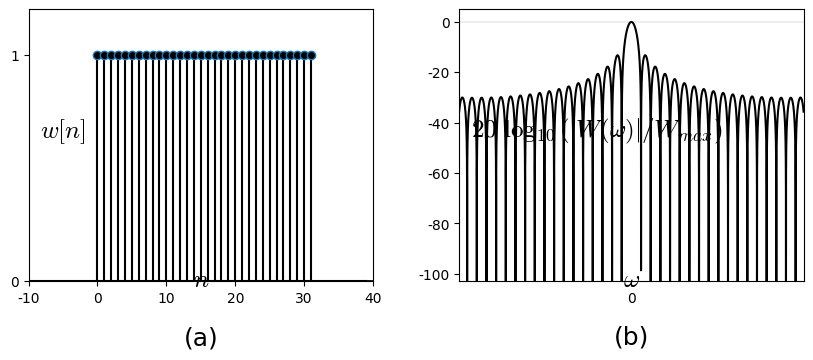

Reproduce this figure in Python. (Note: this script raises an exception after producing the figure.)
%matplotlib inline
#%matplotlib osx

import matplotlib.pyplot as plt
import matplotlib.lines as ln
import numpy as np

plt.rcParams['font.family'] = 'Times New Roman'
plt.rcParams['mathtext.fontset'] = 'cm'

step = 1
W_lb = 0
W_ub = 31
M = 32

fig = plt.figure(figsize=(10,4),dpi=300)
fig.patch.set_alpha(0.)

ax1 =fig.add_subplot(121)

n = np.arange(-10, 40, step)
w = np.ones(len(n))

l=len(n)
for i in range(l):
    if ((n[i] < W_lb) or (n[i] > W_ub)): w[i] = 'nan'
markerline, stemlines, baseline = plt.stem(n,w)
#markerline, stemlines, baseline = plt.stem(n,w, color='k')
plt.setp(markerline, 'markerfacecolor', 'k')
plt.setp(stemlines, 'color', 'k')
plt.setp(baseline, 'color', 'k')

plt.xlim([-10, 40])
plt.ylim([0, 1.2])
plt.axhline(0, color='k', linewidth=2)
ax1.xaxis.set_label_coords(1.04, 0.05)
ax1.yaxis.set_label_coords(0.1,1.01)
plt.xlabel('$n$', fontsize=18)
plt.ylabel('$w[n]$', fontsize=18, rotation=0)
plt.xticks([-10, 0, 10, 20, 30, 40])
plt.yticks([0, 1])
plt.text(15, -0.25, '(a)', ha = 'center', va = 'center', fontsize=18)

# (b)
ax2 =fig.add_subplot(122)
omg = np.arange(-3-np.pi/4, 3+np.pi/4, 0.00001)
W = (np.sin((M/2)*omg)/np.sin((1/2)*omg))*np.exp(omg*(-(M-1)/2)*1j)
W_gain = np.absolute(W)
W_gain_max = np.max(W_gain)
plt.plot(omg, 20*np.log10(W_gain/W_gain_max), color='k')
#
plt.xlim([-3.5, 3.5])
plt.ylim([-103, 5])
plt.axhline(0, color='k', linewidth=0.1)

ax2.xaxis.set_label_coords(1.05, 0.05)
ax2.yaxis.set_label_coords(0.4,1.01)
plt.ylabel('$20\ \log_{10} (|W(\omega)|/W_{max})$', fontsize=18, rotation=0)
plt.xlabel('$\omega$', fontsize=18, rotation=0)
plt.xticks([0])
plt.yticks([0, -20, -40, -60,-80,-100])
plt.text(0, -125, '(b)', ha = 'center', va = 'center', fontsize=18)

plt.subplots_adjust(left=None, bottom=0.2, right=None, top=None, wspace=0.25, hspace=None)
plt.savefig('./figures/fig9.06.png')
#plt.savefig('./figures/fig9.06.eps')
plt.show()

plt.close()